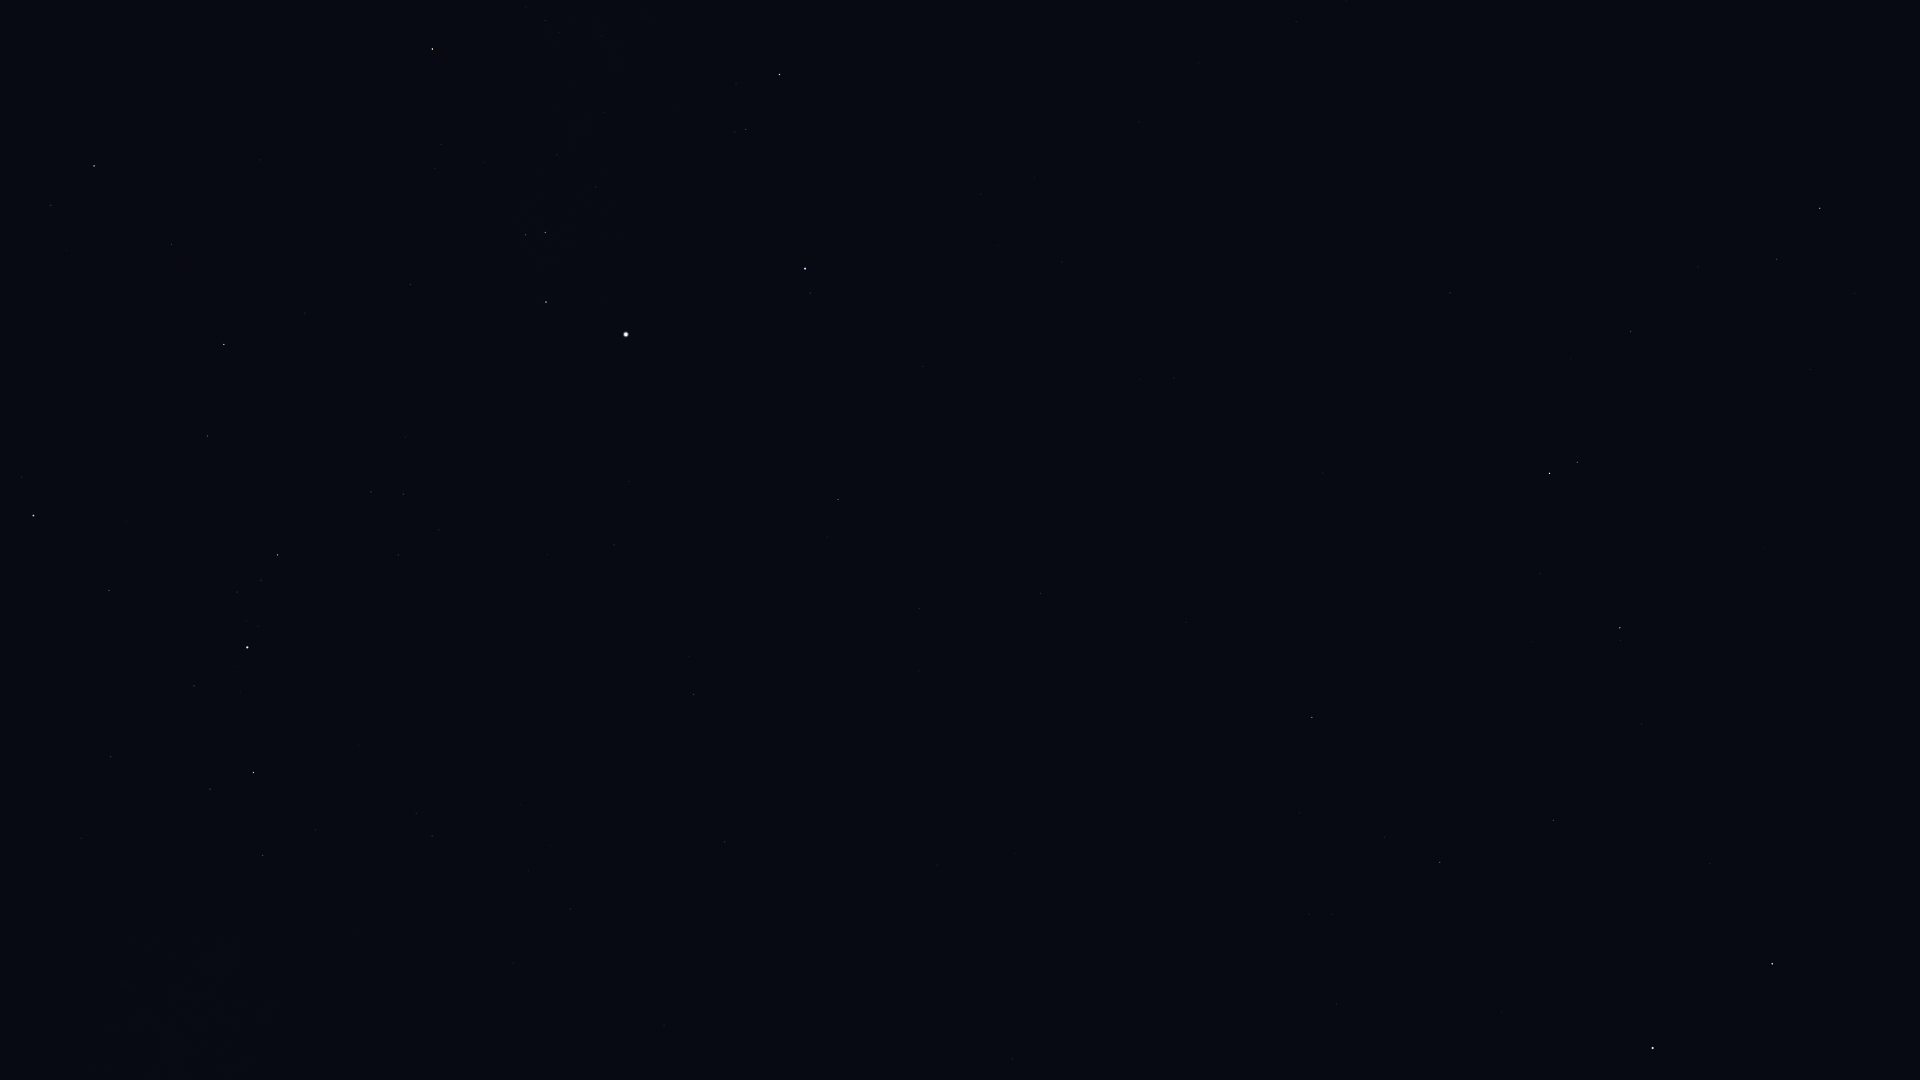

Source data for this figure (header and first rows):
Star_ID, Name, X, Y
13268, Miram, 263, 855
14328, HIP 14328, 253, 773
14576, Algol, 33, 516
14668, Misam, 109, 591
15863, Mirfak, 247, 647
16228, HIP 16228, 432, 836
17358, HIP 17358, 277, 555
18246, Atik, 51, 205
17959, HIP 17959, 664, 1025
18505, HIP 18505, 550, 845
18532, HIP 18532, 224, 345
18614, Menkib, 171, 244
22783, HIP 22783, 725, 842
23015, Hassaleh, 432, 49
23416, Almaaz, 546, 302
23453, Saclateni, 525, 235
23767, Haedus, 545, 233
24003, Mago, 790, 906
24608, Capella, 626, 334
28360, Menkalinan, 805, 269
28380, Mahasim, 779, 75
30060, HIP 30060, 919, 609
30860, Lucilinburhuc, 928, 106
32916, Nervia, 1039, 154
33449, HIP 33449, 1040, 593
36145, HIP 36145, 1174, 378
40687, Násti, 1271, 721
41075, Alsciaukat, 1450, 293
41704, Muscida, 1312, 717
43674, Stribor, 1699, 106
44127, Talitha, 1549, 473
44248, HIP 44248, 1631, 331
44471, Alkaphrah, 1577, 462
44700, HIP 44700, 1698, 267
45688, HIP 45688, 1776, 259
45860, HIP 45860, 1820, 208
46471, Intercrus, 1695, 486
46952, HIP 46952, 1854, 293
47087, Illyrian, 1885, 260
53910, Merak, 1772, 964
54061, Dubhe, 1653, 1048
